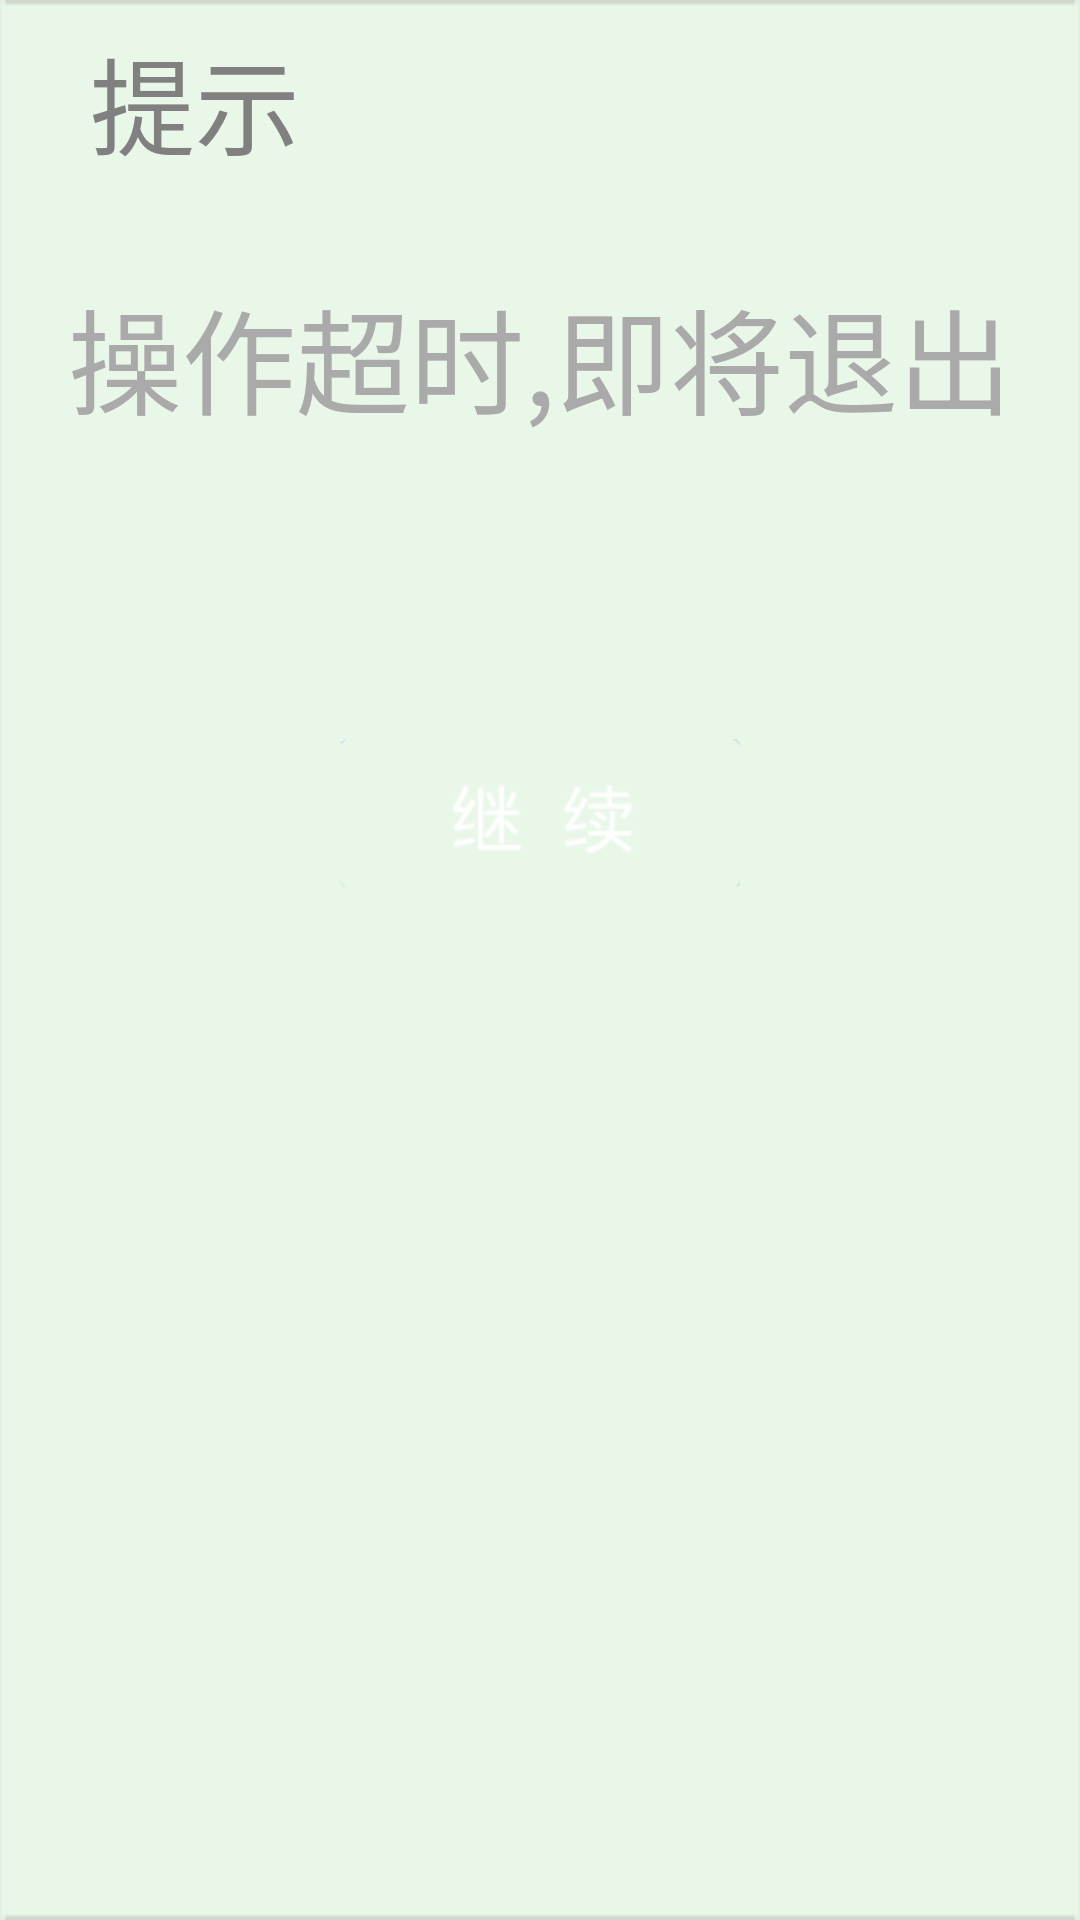

The Android layout XML behind this screen, and the referenced resources:
<!-- AndroidManifest.xml: application theme AppTheme -->
<!-- res/layout/show_timeout_activity.xml -->
<?xml version="1.0" encoding="UTF-8"?>
<LinearLayout
    xmlns:android="http://schemas.android.com/apk/res/android"
    xmlns:tools="http://schemas.android.com/tools"
    android:id="@+id/showTimeoutActivityLayout"
 	android:layout_width="match_parent"
 	android:layout_height="match_parent"
 	android:orientation="vertical"
 	android:background="@mipmap/bg_global_left_normal">

    
    <LinearLayout
        android:layout_width="match_parent"
        android:layout_height="68dp"
        android:layout_marginBottom="23dp"
        android:layout_gravity="center_vertical"
        android:orientation="horizontal" >
        
        <TextView
            android:text="提示"
            android:layout_width="wrap_content"
            android:layout_height="match_parent"
            android:paddingLeft="30dp"
            android:gravity="center"
            android:textColor="@color/grey"
            android:layout_gravity="left|center_vertical"
            android:textSize="35sp" />
        
         <TextView
            android:id="@+id/tvTimeoutMessage"
            android:layout_width="0dp"
            android:layout_weight="1"
            android:layout_height="match_parent"
            android:paddingRight="30dp"
            android:layout_gravity="center_vertical"
            android:gravity="center|right"
            android:textColor="#ff0000"
            android:textSize="35sp" />

    </LinearLayout>

    <TextView
        android:text="操作超时,即将退出"
        android:layout_width="wrap_content"
        android:layout_height="wrap_content"
        android:layout_gravity="center"
        android:gravity="center"
        android:textColor="#aaaaaa"
        android:paddingBottom="100dp"
        android:textSize="38sp" />
    
    <ImageButton style="@style/continue_button_style"
        android:layout_gravity="center"
        android:contentDescription="@string/content_description"
        android:id="@+id/imgButtonTimeout" />
    
  </LinearLayout>
<!-- resources referenced by this layout -->
<resources>
  <color name="grey">#808080</color>
  <!-- mipmap bg_global_left_normal: png bitmap (mipmap-hdpi, 390 bytes) -->
  <string name="content_description">找不到图片</string>
  <style name="continue_button_style">
          <item name="android:layout_width">wrap_content</item>
          <item name="android:layout_height">wrap_content</item>
          <item name="android:background">@drawable/selector_background_ack</item>
          <item name="android:gravity">center</item>
          <item name="android:src">@mipmap/go_continue</item>
      </style>
  <style name="AppTheme" parent="Theme.AppCompat.Light.DarkActionBar">
          
          <item name="colorPrimary">@color/colorPrimary</item>
          <item name="colorPrimaryDark">@color/colorPrimaryDark</item>
          <item name="colorAccent">@color/colorAccent</item>
      </style>
  <!-- drawable selector_background_ack (drawable) -->
  <?xml version="1.0" encoding="utf-8"?>
  <selector xmlns:android="http://schemas.android.com/apk/res/android">
  
      <item android:drawable="@drawable/bg_button_ack" android:state_pressed="false"/>
      <item android:drawable="@drawable/bg_button_ack" android:state_focused="true"/>
      <item android:drawable="@drawable/bg_press" android:state_pressed="true"/>
  
  </selector>
  <color name="colorPrimary">#3F51B5</color>
  <color name="colorPrimaryDark">#303F9F</color>
  <color name="colorAccent">#FF4081</color>
  <!-- drawable bg_press: png bitmap (drawable, 148 bytes) -->
</resources>
